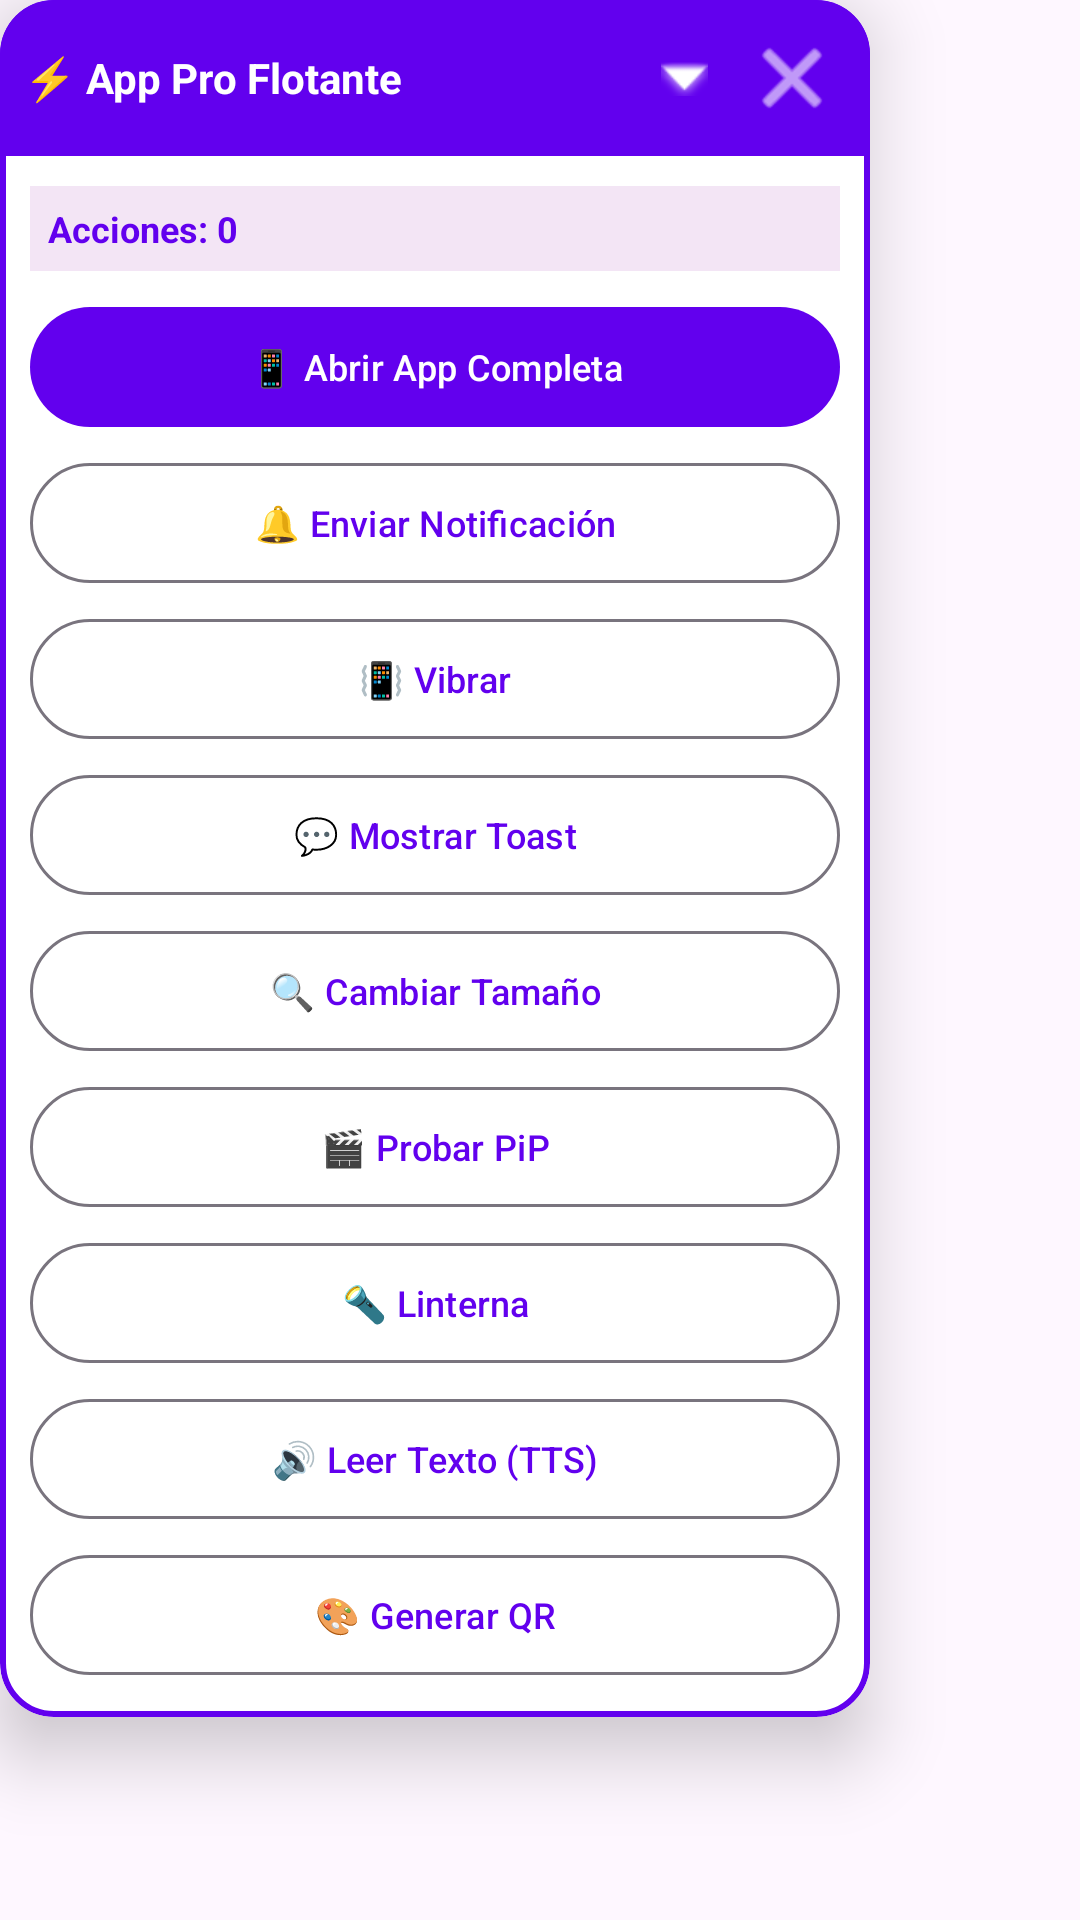

Layout XML and referenced resources for this Android screen:
<!-- AndroidManifest.xml: application theme Theme.AppNativaPro -->
<!-- res/layout/floating_window.xml -->
<?xml version="1.0" encoding="utf-8"?>
<FrameLayout xmlns:android="http://schemas.android.com/apk/res/android"
    xmlns:app="http://schemas.android.com/apk/res-auto"
    android:layout_width="wrap_content"
    android:layout_height="wrap_content">

    
    <com.google.android.material.card.MaterialCardView
        android:id="@+id/collapsedRoot"
        android:layout_width="64dp"
        android:layout_height="64dp"
        android:visibility="gone"
        app:cardCornerRadius="32dp"
        app:cardElevation="10dp"
        app:cardBackgroundColor="#6200EE"
        app:strokeWidth="2dp"
        app:strokeColor="#FFFFFF">

        <View
            android:id="@+id/collapsedBubble"
            android:layout_width="match_parent"
            android:layout_height="match_parent"
            android:background="?attr/selectableItemBackgroundBorderless" />

        <ImageView
            android:layout_width="36dp"
            android:layout_height="36dp"
            android:layout_gravity="center"
            android:src="@android:drawable/ic_menu_compass"
            app:tint="#FFFFFF" />
    </com.google.android.material.card.MaterialCardView>

    
    <com.google.android.material.card.MaterialCardView
        android:id="@+id/expandedRoot"
        android:layout_width="290dp"
        android:layout_height="wrap_content"
        app:cardCornerRadius="18dp"
        app:cardElevation="14dp"
        app:cardBackgroundColor="#FFFFFF"
        app:strokeWidth="2dp"
        app:strokeColor="#6200EE">

        <LinearLayout
            android:layout_width="match_parent"
            android:layout_height="wrap_content"
            android:orientation="vertical">

            
            <LinearLayout
                android:id="@+id/dragHandle"
                android:layout_width="match_parent"
                android:layout_height="wrap_content"
                android:background="#6200EE"
                android:gravity="center_vertical"
                android:orientation="horizontal"
                android:padding="8dp">

                <TextView
                    android:layout_width="0dp"
                    android:layout_height="wrap_content"
                    android:layout_weight="1"
                    android:text="⚡ App Pro Flotante"
                    android:textColor="#FFFFFF"
                    android:textSize="14sp"
                    android:textStyle="bold" />

                <ImageButton
                    android:id="@+id/btnCollapse"
                    android:layout_width="36dp"
                    android:layout_height="36dp"
                    android:background="?attr/selectableItemBackgroundBorderless"
                    android:contentDescription="Minimizar"
                    android:src="@android:drawable/arrow_down_float"
                    app:tint="#FFFFFF" />

                <ImageButton
                    android:id="@+id/btnClose"
                    android:layout_width="36dp"
                    android:layout_height="36dp"
                    android:background="?attr/selectableItemBackgroundBorderless"
                    android:contentDescription="Cerrar"
                    android:src="@android:drawable/ic_menu_close_clear_cancel"
                    app:tint="#FFFFFF" />
            </LinearLayout>

            
            <ScrollView
                android:layout_width="match_parent"
                android:layout_height="wrap_content"
                android:maxHeight="520dp">

                <LinearLayout
                    android:layout_width="match_parent"
                    android:layout_height="wrap_content"
                    android:orientation="vertical"
                    android:padding="10dp">

                    <TextView
                        android:id="@+id/tvCounter"
                        android:layout_width="match_parent"
                        android:layout_height="wrap_content"
                        android:background="#F3E5F5"
                        android:padding="6dp"
                        android:text="Acciones: 0"
                        android:textColor="#6200EE"
                        android:textSize="12sp"
                        android:textStyle="bold" />

                    <com.google.android.material.button.MaterialButton
                        android:id="@+id/btnOpenApp"
                        android:layout_width="match_parent"
                        android:layout_height="wrap_content"
                        android:layout_marginTop="8dp"
                        android:text="📱 Abrir App Completa"
                        android:textSize="12sp" />

                    <com.google.android.material.button.MaterialButton
                        android:id="@+id/btnNotif"
                        style="@style/Widget.Material3.Button.OutlinedButton"
                        android:layout_width="match_parent"
                        android:layout_height="wrap_content"
                        android:layout_marginTop="4dp"
                        android:text="🔔 Enviar Notificación"
                        android:textSize="12sp" />

                    <com.google.android.material.button.MaterialButton
                        android:id="@+id/btnVibrate"
                        style="@style/Widget.Material3.Button.OutlinedButton"
                        android:layout_width="match_parent"
                        android:layout_height="wrap_content"
                        android:layout_marginTop="4dp"
                        android:text="📳 Vibrar"
                        android:textSize="12sp" />

                    <com.google.android.material.button.MaterialButton
                        android:id="@+id/btnToast"
                        style="@style/Widget.Material3.Button.OutlinedButton"
                        android:layout_width="match_parent"
                        android:layout_height="wrap_content"
                        android:layout_marginTop="4dp"
                        android:text="💬 Mostrar Toast"
                        android:textSize="12sp" />

                    <com.google.android.material.button.MaterialButton
                        android:id="@+id/btnSize"
                        style="@style/Widget.Material3.Button.OutlinedButton"
                        android:layout_width="match_parent"
                        android:layout_height="wrap_content"
                        android:layout_marginTop="4dp"
                        android:text="🔍 Cambiar Tamaño"
                        android:textSize="12sp" />

                    <com.google.android.material.button.MaterialButton
                        android:id="@+id/btnPipFloat"
                        style="@style/Widget.Material3.Button.OutlinedButton"
                        android:layout_width="match_parent"
                        android:layout_height="wrap_content"
                        android:layout_marginTop="4dp"
                        android:text="🎬 Probar PiP"
                        android:textSize="12sp" />

                    <com.google.android.material.button.MaterialButton
                        android:id="@+id/btnFlash"
                        style="@style/Widget.Material3.Button.OutlinedButton"
                        android:layout_width="match_parent"
                        android:layout_height="wrap_content"
                        android:layout_marginTop="4dp"
                        android:text="🔦 Linterna"
                        android:textSize="12sp" />

                    <com.google.android.material.button.MaterialButton
                        android:id="@+id/btnSpeak"
                        style="@style/Widget.Material3.Button.OutlinedButton"
                        android:layout_width="match_parent"
                        android:layout_height="wrap_content"
                        android:layout_marginTop="4dp"
                        android:text="🔊 Leer Texto (TTS)"
                        android:textSize="12sp" />

                    <com.google.android.material.button.MaterialButton
                        android:id="@+id/btnQrFloat"
                        style="@style/Widget.Material3.Button.OutlinedButton"
                        android:layout_width="match_parent"
                        android:layout_height="wrap_content"
                        android:layout_marginTop="4dp"
                        android:text="🎨 Generar QR"
                        android:textSize="12sp" />
                </LinearLayout>
            </ScrollView>
        </LinearLayout>
    </com.google.android.material.card.MaterialCardView>
</FrameLayout>
<!-- resources referenced by this layout -->
<resources>
  <style name="Theme.AppNativaPro" parent="Theme.Material3.DayNight.NoActionBar">
          <item name="colorPrimary">#6200EE</item>
          <item name="colorOnPrimary">#FFFFFF</item>
      </style>
</resources>
